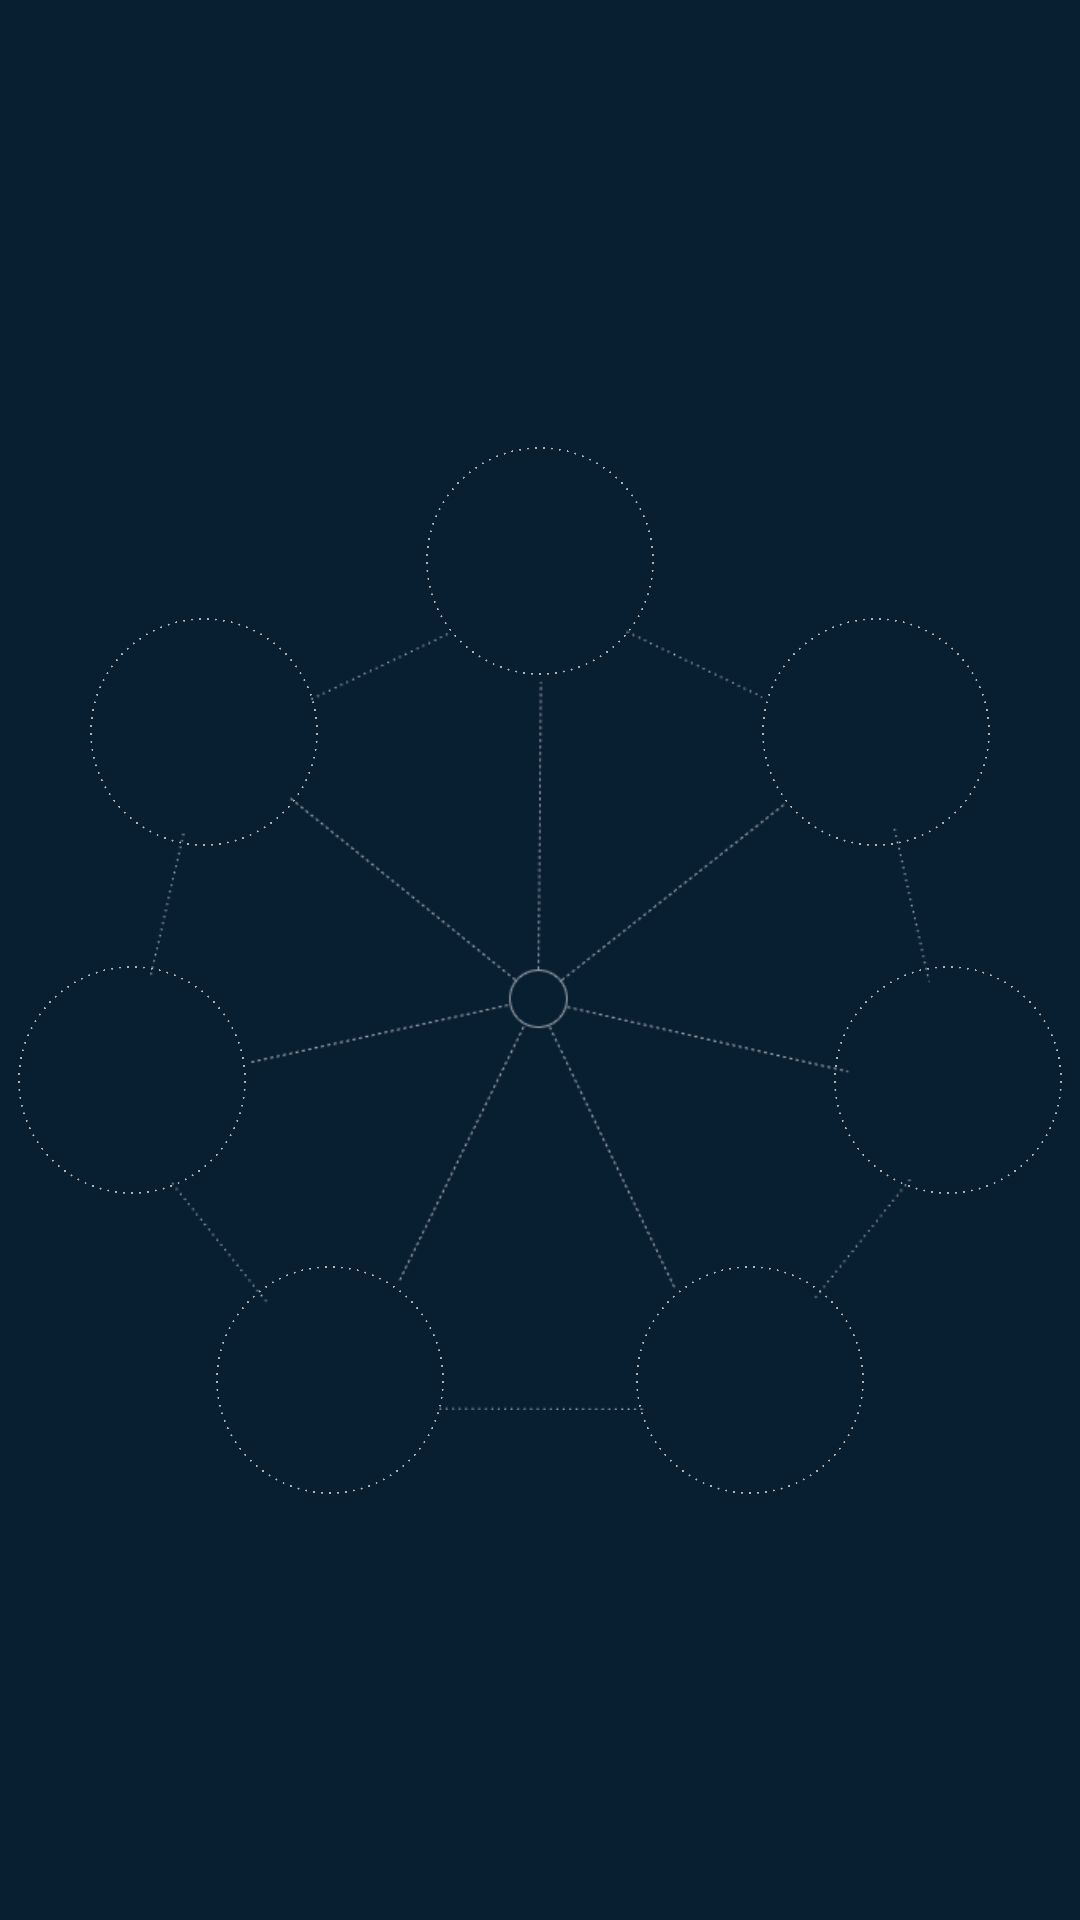

Here is an Android app screen rendered from its layout file. Give the layout XML and the strings, colors and styles it references.
<!-- AndroidManifest.xml: application theme AppTheme -->
<!-- res/layout/crystal_ball.xml -->
<?xml version="1.0" encoding="utf-8"?>
<androidx.constraintlayout.widget.ConstraintLayout
    xmlns:android="http://schemas.android.com/apk/res/android"
    xmlns:app="http://schemas.android.com/apk/res-auto"
    android:layout_width="match_parent"
    android:layout_height="400dp"
    android:background="#FF081E31"
    android:layout_gravity="center_horizontal">

    <ImageView
        android:id="@+id/imageView"
        android:layout_width="260dp"
        android:layout_height="260dp"
        android:layout_gravity="center_horizontal"
        android:layout_marginStart="8dp"
        android:layout_marginTop="60dp"
        android:layout_marginEnd="8dp"
        android:layout_marginBottom="20dp"
        android:background="@mipmap/xuxian"
        app:layout_constraintBottom_toBottomOf="parent"
        app:layout_constraintEnd_toEndOf="parent"
        app:layout_constraintStart_toStartOf="parent"
        app:layout_constraintTop_toTopOf="parent"/>

    <ImageView
        android:id="@+id/imageView2"
        android:layout_width="16dp"
        android:layout_height="16dp"
        app:layout_constraintBottom_toBottomOf="@+id/imageView"
        app:layout_constraintEnd_toEndOf="@+id/imageView"
        app:layout_constraintStart_toStartOf="@+id/imageView"
        app:layout_constraintTop_toTopOf="@+id/imageView"
        app:layout_constraintVertical_bias="0.471" />

    <androidx.constraintlayout.widget.ConstraintLayout
        android:layout_width="360dp"
        android:layout_height="360dp"
        android:layout_marginStart="8dp"
        android:layout_marginEnd="8dp"
        app:layout_constraintBottom_toBottomOf="parent"
        app:layout_constraintEnd_toEndOf="parent"
        app:layout_constraintStart_toStartOf="parent"
        app:layout_constraintTop_toTopOf="parent">

        <include
            android:id="@+id/crystal_calmness"
            layout="@layout/horizontal_list_item"
            android:layout_width="@dimen/crystal_height"
            android:layout_height="@dimen/crystal_height"
            android:layout_marginBottom="244dp"
            app:layout_constraintBottom_toBottomOf="parent"
            app:layout_constraintLeft_toLeftOf="parent"
            app:layout_constraintRight_toRightOf="parent"
            app:layout_constraintTop_toTopOf="parent"
            app:layout_constraintVertical_bias="0.194" />

        <include
            android:id="@+id/crystal_surprise"
            layout="@layout/horizontal_list_item"
            android:layout_width="@dimen/crystal_height"
            android:layout_height="@dimen/crystal_height"
            android:layout_marginTop="64dp"
            app:layout_constraintHorizontal_bias="0.1"
            app:layout_constraintLeft_toLeftOf="parent"
            app:layout_constraintRight_toRightOf="parent"
            app:layout_constraintTop_toTopOf="parent" />

        <include
            android:id="@+id/crystal_happiness"
            layout="@layout/horizontal_list_item"
            android:layout_width="@dimen/crystal_height"
            android:layout_height="@dimen/crystal_height"
            android:layout_marginTop="180dp"
            app:layout_constraintHorizontal_bias="0.014"
            app:layout_constraintLeft_toLeftOf="parent"
            app:layout_constraintRight_toRightOf="parent"
            app:layout_constraintTop_toTopOf="parent" />

        <include
            android:id="@+id/crystal_sadness"
            layout="@layout/horizontal_list_item"
            android:layout_width="@dimen/crystal_height"
            android:layout_height="@dimen/crystal_height"
            android:layout_marginTop="280dp"
            app:layout_constraintHorizontal_bias="0.25"
            app:layout_constraintLeft_toLeftOf="parent"
            app:layout_constraintRight_toRightOf="parent"
            app:layout_constraintTop_toTopOf="parent" />

        <include
            android:id="@+id/crystal_abominate"
            layout="@layout/horizontal_list_item"
            android:layout_width="@dimen/crystal_height"
            android:layout_height="@dimen/crystal_height"
            android:layout_marginTop="280dp"
            app:layout_constraintHorizontal_bias="0.75"
            app:layout_constraintLeft_toLeftOf="parent"
            app:layout_constraintRight_toRightOf="parent"
            app:layout_constraintTop_toTopOf="parent" />

        <include
            android:id="@+id/crystal_fear"
            layout="@layout/horizontal_list_item"
            android:layout_width="@dimen/crystal_height"
            android:layout_height="@dimen/crystal_height"
            android:layout_marginTop="180dp"
            app:layout_constraintHorizontal_bias="0.986"
            app:layout_constraintLeft_toLeftOf="parent"
            app:layout_constraintRight_toRightOf="parent"
            app:layout_constraintTop_toTopOf="parent" />

        <include
            android:id="@+id/crystal_angry"
            layout="@layout/horizontal_list_item"
            android:layout_width="@dimen/crystal_height"
            android:layout_height="@dimen/crystal_height"
            android:layout_marginTop="64dp"
            app:layout_constraintHorizontal_bias="0.9"
            app:layout_constraintLeft_toLeftOf="parent"
            app:layout_constraintRight_toRightOf="parent"
            app:layout_constraintTop_toTopOf="parent" />

    </androidx.constraintlayout.widget.ConstraintLayout>

</androidx.constraintlayout.widget.ConstraintLayout>
<!-- res/layout/horizontal_list_item.xml (included above) -->
<?xml version="1.0" encoding="utf-8"?>
<FrameLayout  xmlns:android="http://schemas.android.com/apk/res/android"

    android:layout_width="wrap_content"
    android:layout_height="wrap_content"
    android:paddingLeft="2dip"
    android:paddingRight="2dip"
    android:paddingTop="2dip"
    android:paddingBottom="2dip"
    android:orientation="vertical"
    android:gravity="center"
    android:clickable="true"
    >

    <ImageView
        android:id="@+id/img_list_item"
        android:layout_width="wrap_content"
        android:layout_height="wrap_content"
        android:src="@mipmap/mark_orign" />

    <TextView
        android:id="@+id/text_list_item"
        android:textSize="16sp"
        android:textColor="@color/write"
        android:layout_width="match_parent"
        android:layout_height="wrap_content"
        android:layout_gravity="center_horizontal|center_vertical"
        android:gravity="center"/>

</FrameLayout >
<!-- resources referenced by this layout -->
<resources>
  <color name="write">#ffffff</color>
  <dimen name="crystal_height">80dp</dimen>
  <!-- mipmap mark_orign: webp bitmap (mipmap-xxxhdpi, 5990 bytes) -->
  <!-- mipmap xuxian: webp bitmap (mipmap-xxxhdpi, 4716 bytes) -->
  <style name="AppTheme" parent="Theme.AppCompat.Light.NoActionBar">
          
          <item name="colorPrimary">@color/colorPrimary</item>
          <item name="colorPrimaryDark">@color/colorPrimaryDark</item>
          <item name="colorAccent">@color/colorAccent</item>
          <item name="android:windowActivityTransitions">true</item>
          <item name="android:windowContentTransitions">true</item>
          <item name="android:windowIsTranslucent">true</item>
      </style>
  <color name="colorPrimary">#008577</color>
  <color name="colorPrimaryDark">#081e31</color>
  <color name="colorAccent">#D81B60</color>
</resources>
